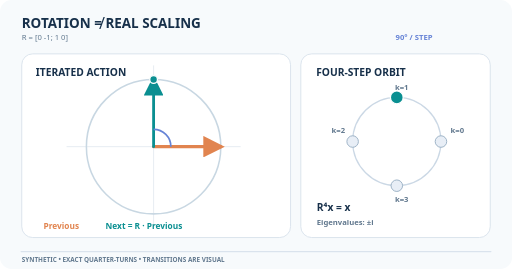
t = 0.00 s
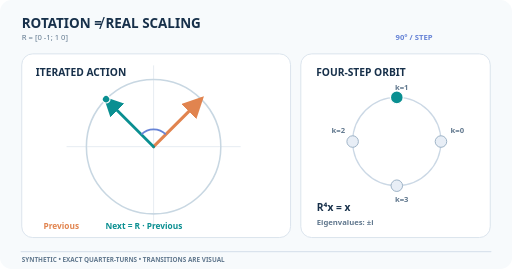
t = 1.68 s
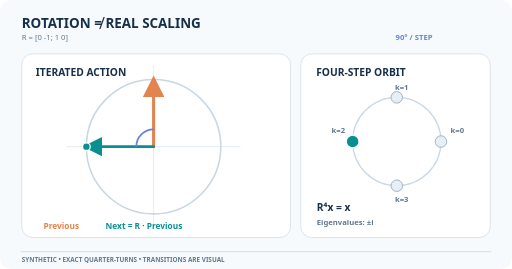
t = 3.36 s
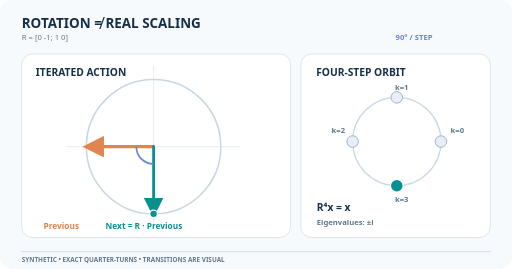
t = 5.04 s
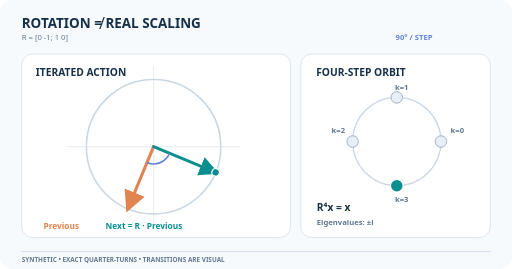
t = 6.84 s
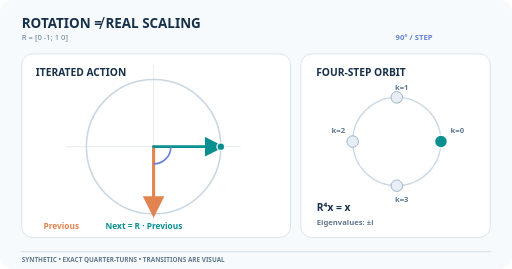
t = 8.16 s

The animated SVG that drew these frames (rendered in a browser with its animation timeline set to each time). Animation: 3 SMIL elements (animate=2,animateTransform=1); frames cover the first 8.16 s, repeats indefinitely.

<svg xmlns="http://www.w3.org/2000/svg" viewBox="0 0 800 420" role="img" aria-labelledby="title desc"><title id="title">A ninety-degree rotation has no nonzero real eigenvector</title><desc id="desc">A real input vector and its ninety-degree rotated image remain perpendicular. Applying R repeatedly walks around four distinct unit-vector positions.</desc><defs><marker id="tip-t" markerWidth="7" markerHeight="7" refX="5.7" refY="3.5" orient="auto" markerUnits="strokeWidth"><path d="M0 0L7 3.5L0 7Z" fill="#0a8f91"/></marker><marker id="tip-o" markerWidth="7" markerHeight="7" refX="5.7" refY="3.5" orient="auto" markerUnits="strokeWidth"><path d="M0 0L7 3.5L0 7Z" fill="#e1844f"/></marker></defs><rect width="800" height="420" rx="18" fill="#f7fafc"/><text x="34" y="43" font-family="system-ui,Arial,sans-serif" font-size="21" fill="#17304a" font-weight="750" >ROTATION ≠ REAL SCALING</text><text x="34" y="63" font-family="system-ui,Arial,sans-serif" font-size="12" fill="#61788e" font-weight="500" >R = [0  -1; 1  0]</text><rect x="34" y="84" width="420" height="287" rx="17" fill="#fff" stroke="#dae3ed" stroke-width="1.5"/><rect x="470" y="84" width="296" height="287" rx="17" fill="#fff" stroke="#dae3ed" stroke-width="1.5"/><text x="56" y="118" font-family="system-ui,Arial,sans-serif" font-size="16" fill="#17304a" font-weight="750" >ITERATED ACTION</text><text x="494" y="118" font-family="system-ui,Arial,sans-serif" font-size="16" fill="#17304a" font-weight="750" >FOUR-STEP ORBIT</text><line x1="104.00" y1="229.00" x2="376.00" y2="229.00" stroke="#e3eaf0" stroke-width="1.3" /><line x1="240.00" y1="102.00" x2="240.00" y2="356.00" stroke="#e3eaf0" stroke-width="1.3" /><circle cx="240" cy="229" r="105" fill="none" stroke="#c8d7e2" stroke-width="2.4"/><g transform="rotate(0 240 229)"><animateTransform attributeName="transform" type="rotate" values="0 240 229;0 240 229;-90 240 229;-90 240 229;-180 240 229;-180 240 229;-270 240 229;-270 240 229;-360 240 229" keyTimes="0.00;0.08;0.20;0.28;0.40;0.48;0.60;0.68;1.00" dur="12s" calcMode="linear" repeatCount="indefinite"/><line x1="240" y1="229" x2="345" y2="229" stroke="#e1844f" stroke-width="4.8" marker-end="url(#tip-o)" stroke-linecap="round"/><line x1="240" y1="229" x2="240" y2="124" stroke="#0a8f91" stroke-width="4.4" stroke-linecap="round" marker-end="url(#tip-t)"/><circle cx="240" cy="124" r="6.0" fill="#0a8f91" stroke="#fff" stroke-width="2"/><path d="M267 229 A27 27 0 0 0 240 202" fill="none" stroke="#6683d6" stroke-width="2.6"/></g><text x="618" y="62" font-family="system-ui,Arial,sans-serif" font-size="12" fill="#6683d6" font-weight="700" >90° / STEP</text><text x="68" y="358" font-family="system-ui,Arial,sans-serif" font-size="13" fill="#e1844f" font-weight="750" >Previous</text><text x="165" y="358" font-family="system-ui,Arial,sans-serif" font-size="13" fill="#0a8f91" font-weight="750" >Next = R · Previous</text><circle cx="620" cy="221" r="69" fill="none" stroke="#cbd8e5" stroke-width="2"/><circle cx="689.00" cy="221.00" r="9" fill="#e8eef6" stroke="#9bb1c5" stroke-width="1.5"/><text x="704.00" y="208.00" font-family="system-ui,Arial,sans-serif" font-size="12" fill="#61788e" font-weight="650" >k=0</text><circle cx="620.00" cy="152.00" r="9" fill="#e8eef6" stroke="#9bb1c5" stroke-width="1.5"/><text x="617.00" y="140.00" font-family="system-ui,Arial,sans-serif" font-size="12" fill="#61788e" font-weight="650" >k=1</text><circle cx="551.00" cy="221.00" r="9" fill="#e8eef6" stroke="#9bb1c5" stroke-width="1.5"/><text x="518.00" y="208.00" font-family="system-ui,Arial,sans-serif" font-size="12" fill="#61788e" font-weight="650" >k=2</text><circle cx="620.00" cy="290.00" r="9" fill="#e8eef6" stroke="#9bb1c5" stroke-width="1.5"/><text x="617.00" y="315.00" font-family="system-ui,Arial,sans-serif" font-size="12" fill="#61788e" font-weight="650" >k=3</text><circle cx="620" cy="152" r="10" fill="#0a8f91" stroke="#fff" stroke-width="2"><animate attributeName="cx" values="620.00;620.00;551.00;551.00;620.00;620.00;689.00;689.00;620.00" keyTimes="0.00;0.08;0.20;0.28;0.40;0.48;0.60;0.68;1.00" dur="12s" calcMode="discrete" repeatCount="indefinite"/><animate attributeName="cy" values="152.00;152.00;221.00;221.00;290.00;290.00;221.00;221.00;152.00" keyTimes="0.00;0.08;0.20;0.28;0.40;0.48;0.60;0.68;1.00" dur="12s" calcMode="discrete" repeatCount="indefinite"/></circle><text x="495" y="330" font-family="system-ui,Arial,sans-serif" font-size="16" fill="#17304a" font-weight="750" >R⁴x = x</text><text x="495" y="351" font-family="system-ui,Arial,sans-serif" font-size="12" fill="#61788e" font-weight="600" >Eigenvalues: ±i</text><rect x="32" y="392" width="736" height="2" rx="1" fill="#dae3ed"/><text x="34" y="409" font-family="system-ui,Arial,sans-serif" font-size="10" fill="#61788e" font-weight="600" >SYNTHETIC • EXACT QUARTER-TURNS • TRANSITIONS ARE VISUAL</text></svg>
